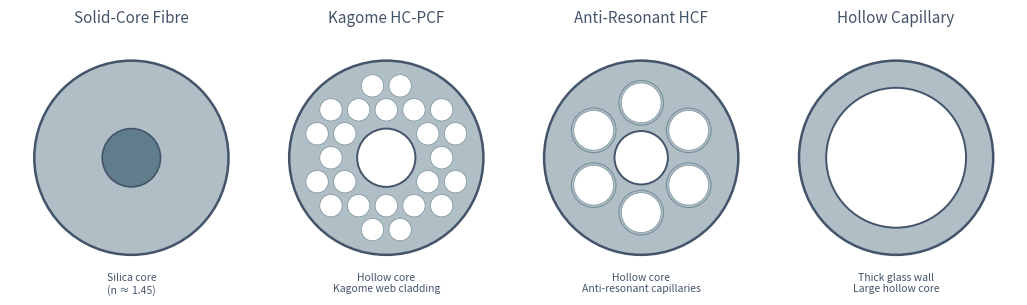

Source code (Python): (Note: this script raises an exception after producing the figure.)
"""
generate_fiber_schematics.py
Draws cross-section schematics of four hollow-core fiber types and saves
the figure to figures/hcf_comparison.svg
"""
import numpy as np
import matplotlib
matplotlib.use("Agg")
import matplotlib.pyplot as plt
import matplotlib.patches as mpatches
from matplotlib.patches import Circle, FancyArrowPatch
from matplotlib.path import Path
import matplotlib.patheffects as pe

SILICA  = "#B0BEC5"   # glass
AIR     = "#FFFFFF"   # air / hollow regions
BORDER  = "#44546A"   # SLAC dark
STRUT   = "#78909C"   # thinner internal borders

def setup(ax, title):
    ax.set_xlim(-1.25, 1.25)
    ax.set_ylim(-1.25, 1.25)
    ax.set_aspect("equal")
    ax.axis("off")
    ax.set_title(title, fontsize=11, color=BORDER,
                 pad=10)

# ── Helper: regular polygon patch ─────────────────────────────────────────────
def reg_poly(cx, cy, r, n, angle0=0, **kw):
    angles = np.linspace(angle0, angle0 + 2*np.pi, n, endpoint=False)
    verts  = np.column_stack([cx + r*np.cos(angles),
                              cy + r*np.sin(angles)])
    return mpatches.Polygon(verts, closed=True, **kw)

# ─────────────────────────────────────────────────────────────────────────────
fig, axes = plt.subplots(1, 4, figsize=(13, 3.8))
fig.patch.set_facecolor("white")
plt.subplots_adjust(wspace=0.05)

# ── 1. SOLID CORE FIBRE ───────────────────────────────────────────────────────
ax = axes[0]
setup(ax, "Solid-Core Fibre")
ax.add_patch(Circle((0,0), 1.0,   fc=SILICA, ec=BORDER,  lw=1.8, zorder=1))
ax.add_patch(Circle((0,0), 0.30,  fc="#607D8B", ec=BORDER, lw=1.2, zorder=2))
ax.text(0, -1.18, "Silica core\n(n ≈ 1.45)",
        ha="center", va="top", fontsize=7.5, color=BORDER)

# ── 2. KAGOME HC-PCF ─────────────────────────────────────────────────────────
ax = axes[1]
setup(ax, "Kagome HC-PCF")
ax.add_patch(Circle((0,0), 1.0, fc=SILICA, ec=BORDER, lw=1.8, zorder=1))

# Triangular lattice of large air holes — thin silica struts between them
a    = 0.285          # lattice constant
r_h  = 0.115          # air hole radius (large → thin struts)
core_r = 0.30

for i in range(-6, 7):
    for j in range(-6, 7):
        x = a * i + a * 0.5 * j
        y = a * (np.sqrt(3)/2) * j
        dist = np.sqrt(x**2 + y**2)
        if dist > core_r + r_h*0.6 and dist + r_h < 0.92:
            ax.add_patch(Circle((x, y), r_h, fc=AIR, ec=STRUT, lw=0.5, zorder=2))

ax.add_patch(Circle((0,0), core_r, fc=AIR, ec=BORDER, lw=1.4, zorder=3))
ax.text(0, -1.18, "Hollow core\nKagome web cladding",
        ha="center", va="top", fontsize=7.5, color=BORDER)

# ── 3. ANTI-RESONANT HCF ─────────────────────────────────────────────────────
ax = axes[2]
setup(ax, "Anti-Resonant HCF")
ax.add_patch(Circle((0,0), 1.0, fc=SILICA, ec=BORDER, lw=1.8, zorder=1))

n_tubes  = 6
r_ring   = 0.565
r_tube   = 0.23
wall     = 0.025      # tube wall thickness

for i in range(n_tubes):
    angle = np.pi/2 + 2*np.pi * i / n_tubes   # start at top
    cx, cy = r_ring * np.cos(angle), r_ring * np.sin(angle)
    ax.add_patch(Circle((cx, cy), r_tube,        fc=SILICA, ec=STRUT, lw=0.8, zorder=2))
    ax.add_patch(Circle((cx, cy), r_tube - wall, fc=AIR,    ec=STRUT, lw=0.5, zorder=3))

core_r = r_ring - r_tube - 0.06
ax.add_patch(Circle((0,0), core_r, fc=AIR, ec=BORDER, lw=1.4, zorder=4))
ax.text(0, -1.18, "Hollow core\nAnti-resonant capillaries",
        ha="center", va="top", fontsize=7.5, color=BORDER)

# ── 4. HOLLOW CAPILLARY ───────────────────────────────────────────────────────
ax = axes[3]
setup(ax, "Hollow Capillary")
ax.add_patch(Circle((0,0), 1.0,  fc=SILICA, ec=BORDER, lw=1.8, zorder=1))
ax.add_patch(Circle((0,0), 0.72, fc=AIR,    ec=BORDER, lw=1.4, zorder=2))
ax.text(0, -1.18, "Thick glass wall\nLarge hollow core",
        ha="center", va="top", fontsize=7.5, color=BORDER)

# ── Save ──────────────────────────────────────────────────────────────────────
out = "figures/hcf_comparison.svg"
plt.savefig(out, format="svg", bbox_inches="tight", facecolor="white")
print(f"Saved → {out}")
